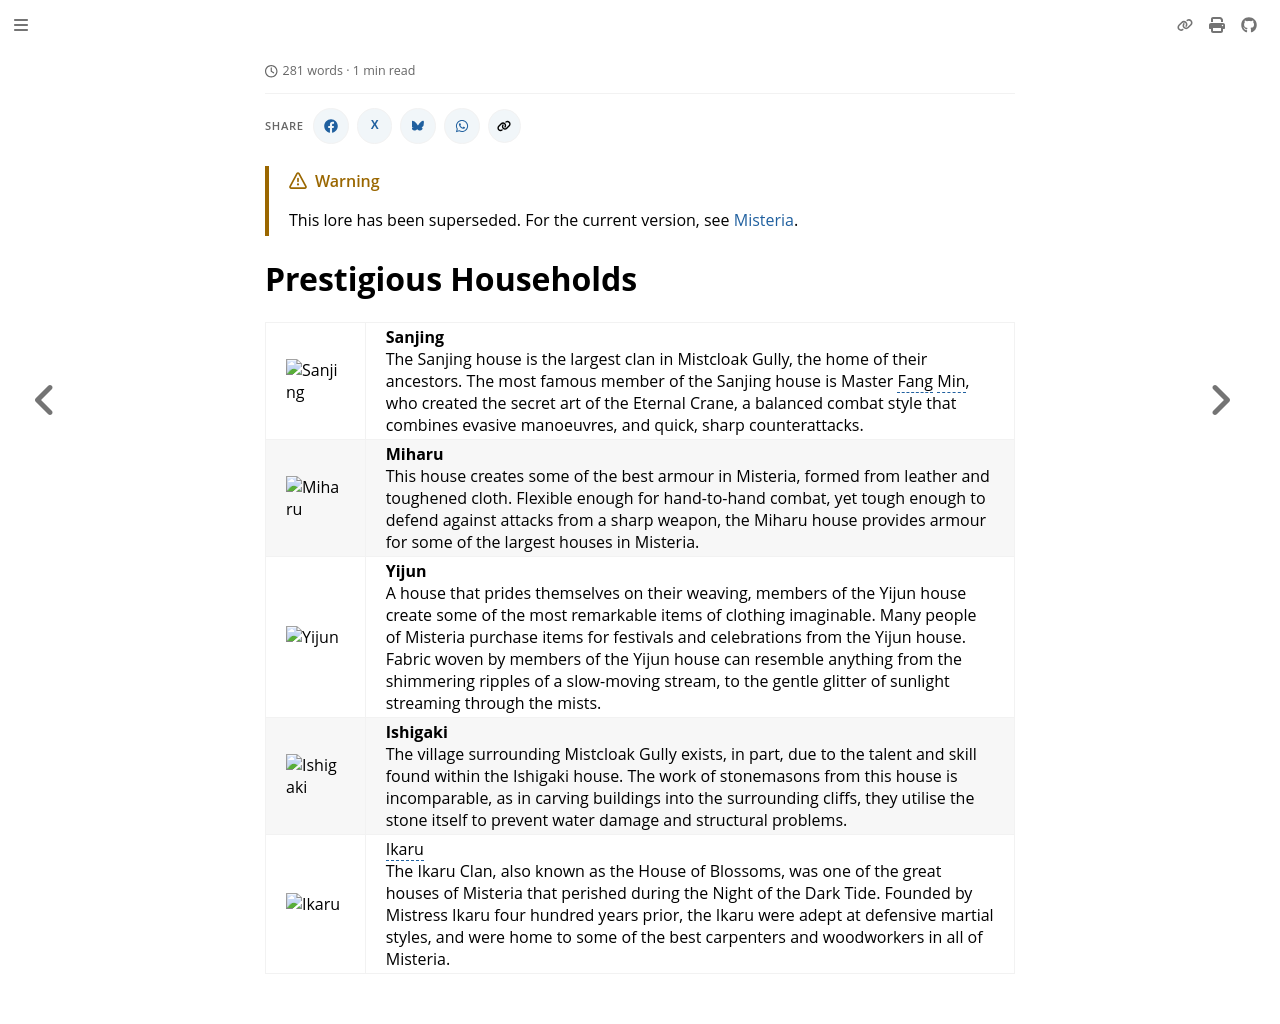

repository: nathaneastwood/fablore · page: archive/world-of-rathe/misteria/prestigious-households.html · generator: mdbook

<h1>Prestigious Households</h1>

<table>
  <tr>
    <td><img src="https://d2hl7maqck52px.cloudfront.net/world-of-rathe/misteria/sanjing.webp" alt="Sanjing" width="1000" height="150"></td>
    <td><strong>Sanjing</strong><br>The Sanjing house is the largest clan in Mistcloak Gully, the home of their ancestors. The most famous member of the Sanjing house is Master Fang Min, who created the secret art of the Eternal Crane, a balanced combat style that combines evasive manoeuvres, and quick, sharp counterattacks.</td>
  </tr>
  <tr>
    <td><img src="https://d2hl7maqck52px.cloudfront.net/world-of-rathe/misteria/miharu.webp" alt="Miharu" width="1000" height="150"></td>
    <td><strong>Miharu</strong><br>This house creates some of the best armour in Misteria, formed from leather and toughened cloth. Flexible enough for hand-to-hand combat, yet tough enough to defend against attacks from a sharp weapon, the Miharu house provides armour for some of the largest houses in Misteria.</td>
  </tr>
  <tr>
    <td><img src="https://d2hl7maqck52px.cloudfront.net/world-of-rathe/misteria/yijun.webp" alt="Yijun" width="1000" height="150"></td>
    <td><strong>Yijun</strong><br>A house that prides themselves on their weaving, members of the Yijun house create some of the most remarkable items of clothing imaginable. Many people of Misteria purchase items for festivals and celebrations from the Yijun house. Fabric woven by members of the Yijun house can resemble anything from the shimmering ripples of a slow-moving stream, to the gentle glitter of sunlight streaming through the mists.</td>
  </tr>
  <tr>
    <td><img src="https://d2hl7maqck52px.cloudfront.net/world-of-rathe/misteria/ishigaki.webp" alt="Ishigaki" width="1000" height="150"></td>
    <td><strong>Ishigaki</strong><br>The village surrounding Mistcloak Gully exists, in part, due to the talent and skill found within the Ishigaki house. The work of stonemasons from this house is incomparable, as in carving buildings into the surrounding cliffs, they utilise the stone itself to prevent water damage and structural problems.</td>
  </tr>
  <tr>
    <td><img src="https://d2hl7maqck52px.cloudfront.net/world-of-rathe/misteria/ikaru.webp" alt="Ikaru" width="1000" height="150"></td>
    <td><strong>Ikaru</strong><br>The Ikaru Clan, also known as the House of Blossoms, was one of the great houses of Misteria that perished during the Night of the Dark Tide. Founded by Mistress Ikaru four hundred years prior, the Ikaru were adept at defensive martial styles, and were home to some of the best carpenters and woodworkers in all of Misteria.</td>
  </tr>
</table>
